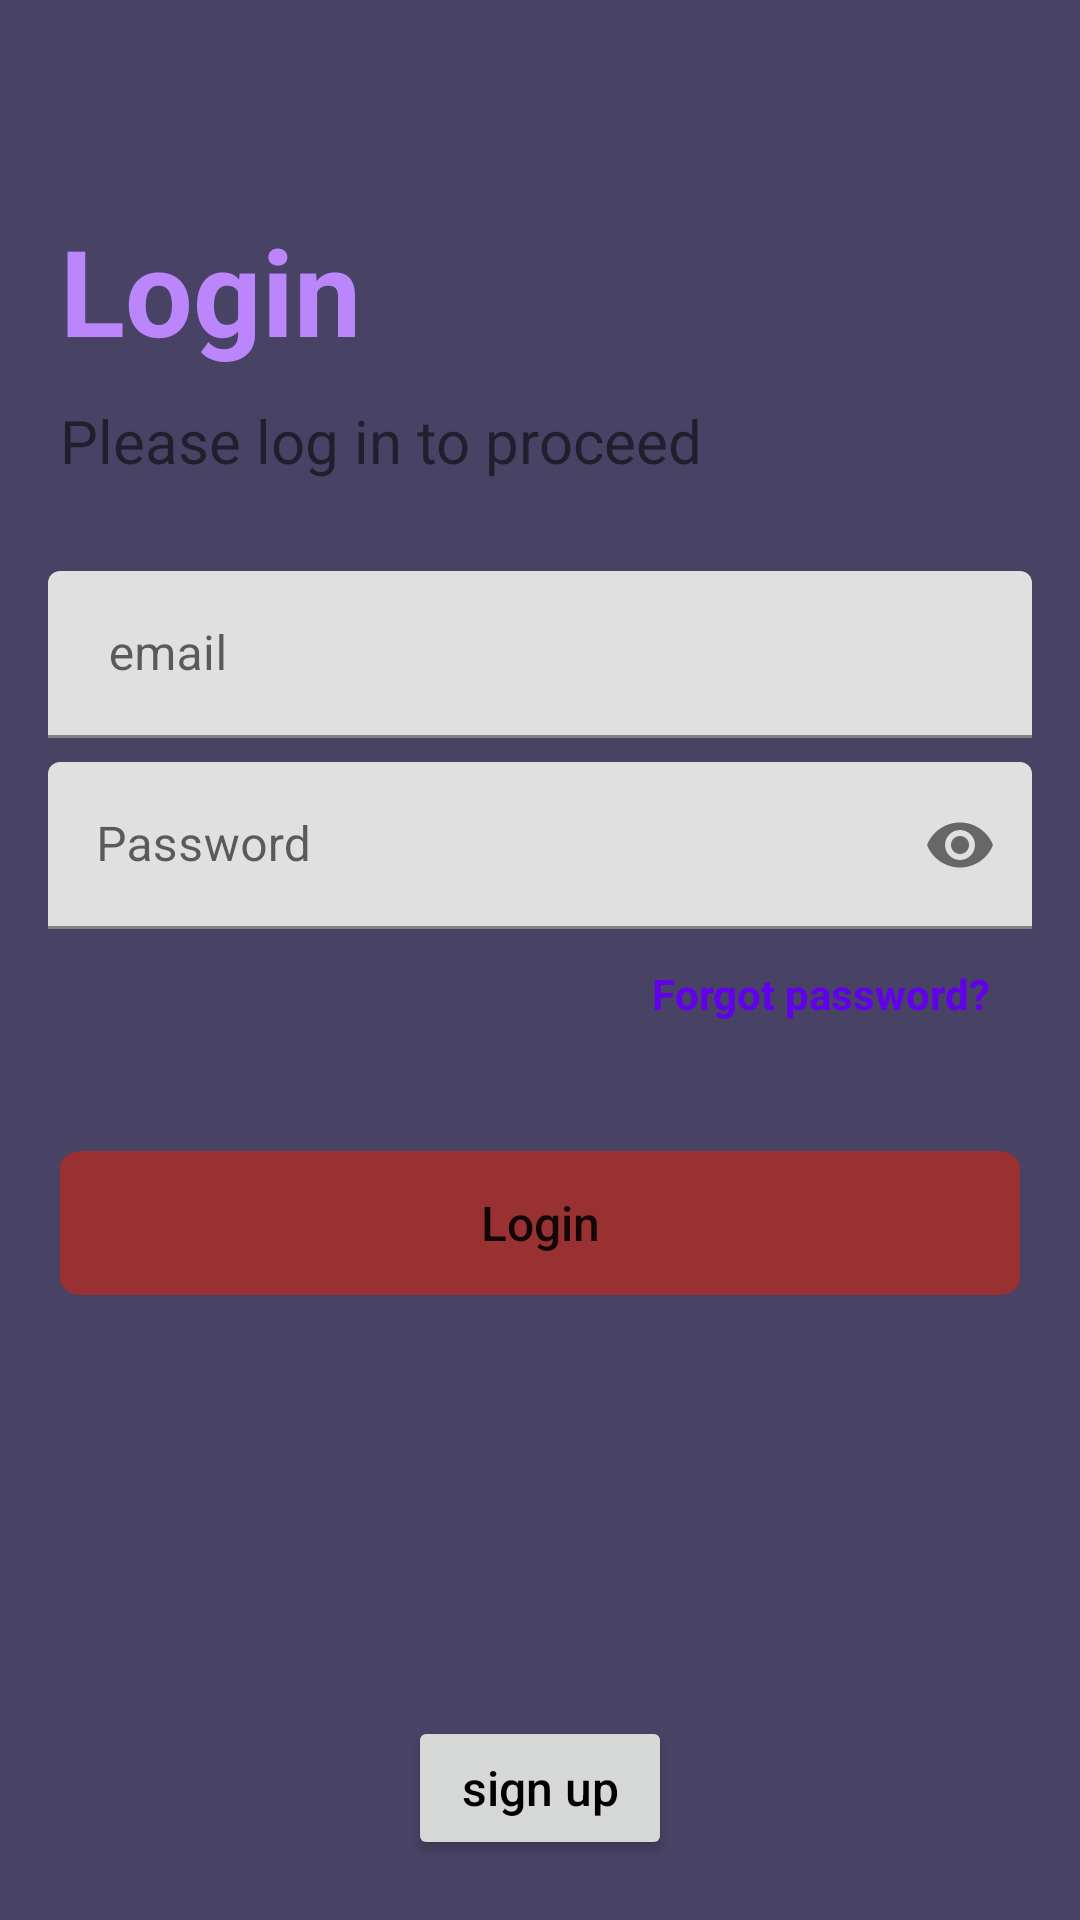

Produce the Android XML layout that renders to this screen, including the resource entries it uses.
<!-- AndroidManifest.xml: application theme Theme.Healthnutritionguideapp -->
<!-- res/layout/activity_login.xml -->
<?xml version="1.0" encoding="utf-8"?>
<RelativeLayout
    xmlns:android="http://schemas.android.com/apk/res/android"
    xmlns:app="http://schemas.android.com/apk/res-auto"
    xmlns:tools="http://schemas.android.com/tools"
    android:layout_width="match_parent"
    android:layout_height="match_parent"
    android:background="@color/material_dynamic_tertiary30"
    >

    <ImageView
        android:id="@+id/man"
        android:layout_width="30dp"
        android:layout_height="50dp"
        android:layout_marginLeft="14dp"
        android:layout_marginTop="10dp"
        android:src="@drawable/ic_baseline_arrow_back_24"
        app:tint="@color/material_dynamic_tertiary60">

    </ImageView>

    <TextView
        android:id="@+id/welcome_t"
        android:layout_width="wrap_content"
        android:layout_height="wrap_content"
        android:layout_marginLeft="20dp"
        android:layout_marginTop="70dp"
        android:text="Login"
        android:textColor="@color/purple_200"
        android:textSize="40sp"
        android:textStyle="bold">

    </TextView>

    <RelativeLayout
        android:layout_width="match_parent"
        android:layout_height="match_parent"
        android:layout_below="@+id/welcome_t">

        <TextView
            android:id="@+id/text_one"
            android:layout_width="wrap_content"
            android:layout_height="wrap_content"
            android:layout_marginLeft="20dp"
            android:layout_marginTop="10dp"
            android:text="Please log in to proceed"
            android:textSize="20sp">

        </TextView>

        <com.google.android.material.textfield.TextInputLayout
            android:id="@+id/tilEmail"
            style="@style/AppTheme.InputField"
            android:layout_width="match_parent"
            android:layout_height="wrap_content"
            android:layout_below="@id/text_one"
            android:layout_marginLeft="16dp"
            android:layout_marginTop="30dp"
            android:layout_marginRight="16dp"
            android:hint=" email">

            <com.google.android.material.textfield.TextInputEditText
                android:id="@+id/etEmail"
                android:layout_width="match_parent"
                android:layout_height="wrap_content"
                android:inputType="textEmailAddress"
                android:textSize="16sp" />
        </com.google.android.material.textfield.TextInputLayout>

        <com.google.android.material.textfield.TextInputLayout
            android:id="@+id/tilPassword"
            style="@style/AppTheme.InputField"
            android:layout_width="match_parent"
            android:layout_height="wrap_content"
            android:layout_below="@id/tilEmail"
            android:layout_marginLeft="16dp"
            android:layout_marginTop="8dp"
            android:layout_marginRight="16dp"
            android:hint="Password"
            app:passwordToggleEnabled="true">

            <com.google.android.material.textfield.TextInputEditText
                android:id="@+id/etPassword"
                android:layout_width="match_parent"
                android:layout_height="wrap_content"
                android:inputType="textPassword"
                android:textSize="16sp" />
        </com.google.android.material.textfield.TextInputLayout>

        <TextView
            android:id="@+id/text_one_remforgot"
            android:layout_width="wrap_content"
            android:layout_height="wrap_content"
            android:layout_below="@id/tilPassword"
            android:layout_alignParentRight="true"
            android:layout_marginTop="12dp"
            android:layout_marginRight="30dp"
            android:text="Forgot password?"
            android:textColor="@color/purple_500"
            android:textSize="14sp"
            android:textStyle="bold">

        </TextView>


        <Button
            android:id="@+id/btnSignIn"
            android:layout_width="match_parent"
            android:layout_height="48dp"
            android:layout_below="@id/text_one_remforgot"
            android:layout_marginLeft="20dp"
            android:layout_marginTop="43dp"
            android:layout_marginRight="20dp"
            android:background="@drawable/ic_remathree"
            android:text="Login"
            android:textAllCaps="false"
            android:textSize="16sp"
            app:cornerRadius="6dp" />

        <RelativeLayout
            android:layout_width="wrap_content"
            android:layout_height="wrap_content"
            android:layout_alignParentBottom="true"
            android:layout_centerHorizontal="true"
            android:layout_marginBottom="20dp">

            <Button
                android:id="@+id/btnSignup"
                android:layout_width="wrap_content"
                android:layout_height="wrap_content"
                android:text="sign up"
                android:textAllCaps="false"
                android:textColor="@color/black"
                android:textSize="16sp">

            </Button>

        </RelativeLayout>
    </RelativeLayout>

</RelativeLayout>
<!-- resources referenced by this layout -->
<resources>
  <!-- drawable ic_remathree (drawable) -->
  <vector xmlns:android="http://schemas.android.com/apk/res/android"
      android:width="173dp"
      android:height="36dp"
      android:viewportWidth="173"
      android:viewportHeight="36">
      <path
          android:pathData="M4,0L169,0A4,4 0,0 1,173 4L173,32A4,4 0,0 1,169 36L4,36A4,4 0,0 1,0 32L0,4A4,4 0,0 1,4 0z"
          android:fillColor="#993133"/>
  </vector>
  <style name="Theme.Healthnutritionguideapp" parent="Theme.MaterialComponents.DayNight.NoActionBar">
          
          <item name="colorPrimary">@color/purple_500</item>
          <item name="colorPrimaryVariant">@color/purple_700</item>
          <item name="colorOnPrimary">@color/black</item>
          
          <item name="colorSecondary">@color/teal_200</item>
          <item name="colorSecondaryVariant">@color/teal_700</item>
          <item name="colorOnSecondary">@color/black</item>
          
          <item name="android:statusBarColor">?attr/colorPrimaryVariant</item>
          
      </style>
  <!-- not gathered from this repository: default colours our renderer supplied (Android Studio template values) -->
  <color name="purple_200">#FFBB86FC</color>
  <color name="purple_500">#FF6200EE</color>
  <color name="purple_700">#FF3700B3</color>
  <color name="teal_200">#FF03DAC5</color>
  <color name="teal_700">#FF018786</color>
  <color name="black">#FF000000</color>
</resources>
